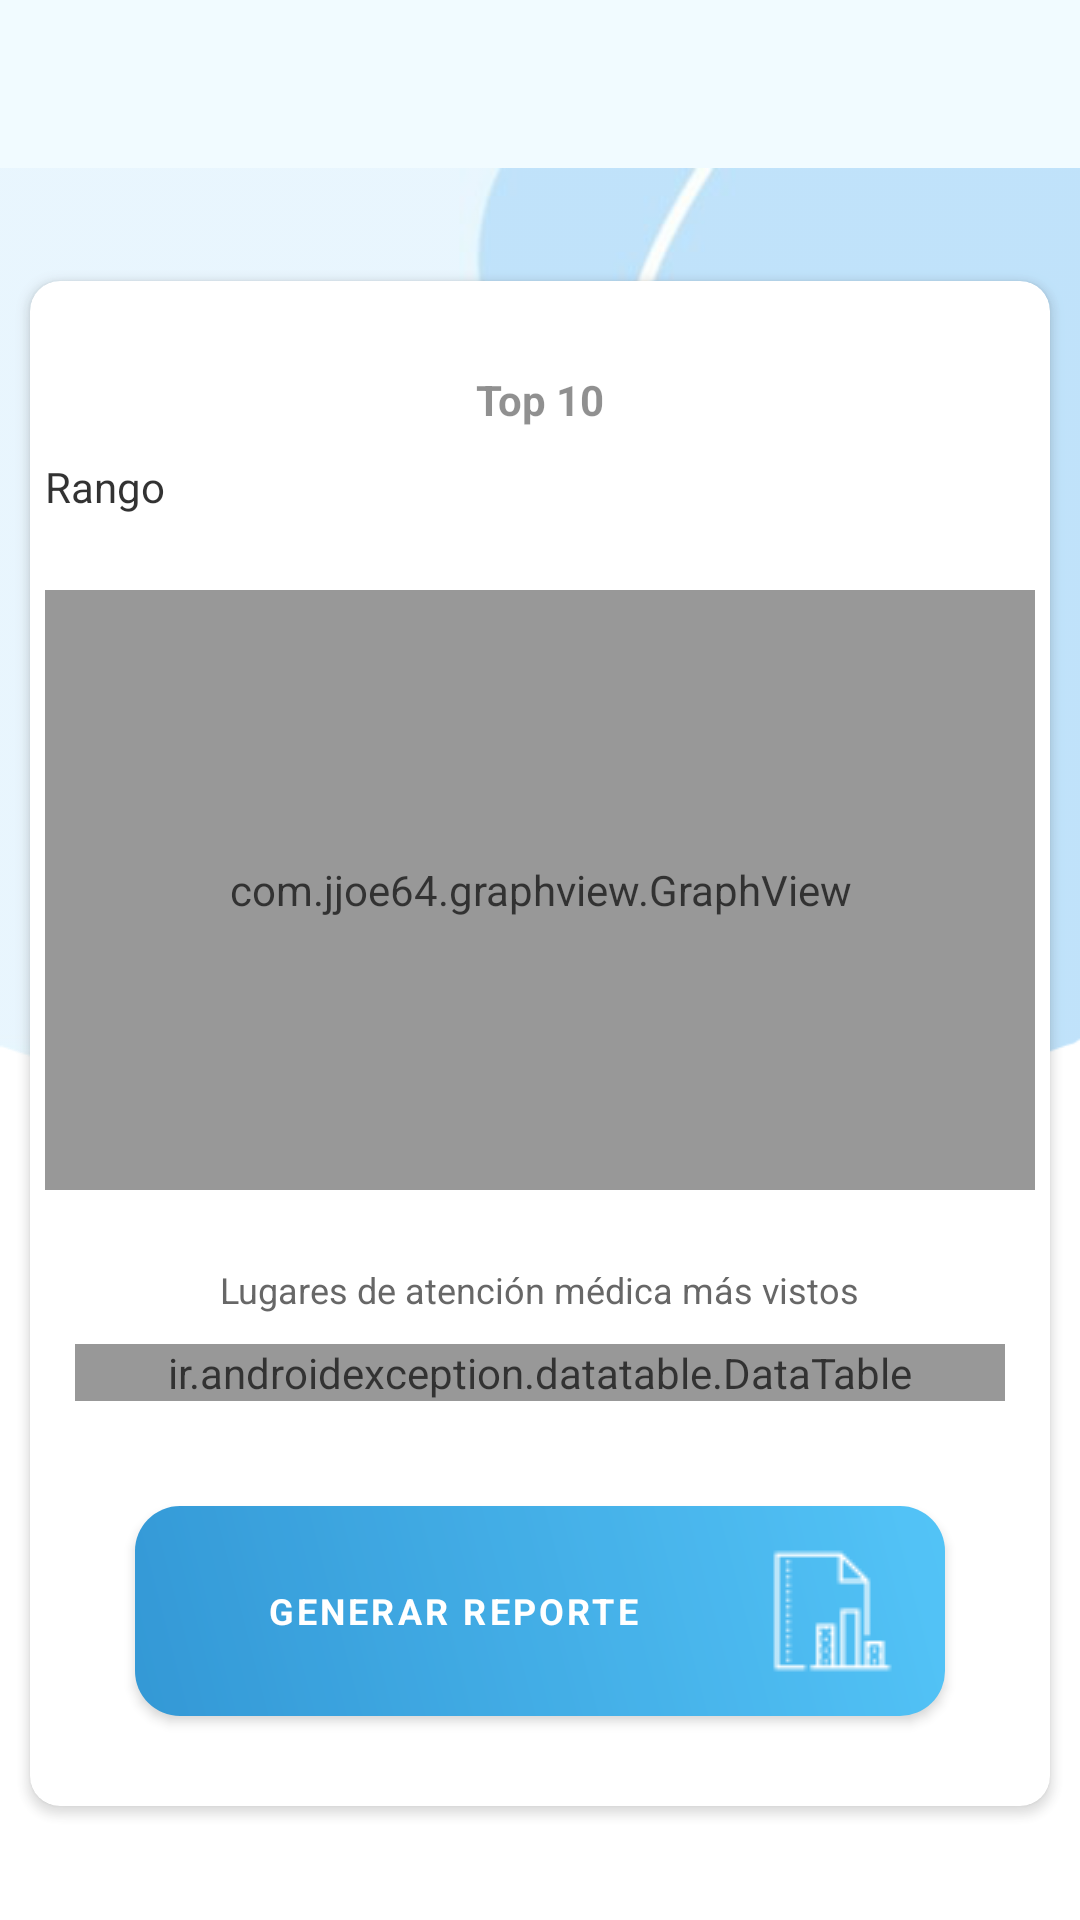

Android layout source for this screen:
<!-- AndroidManifest.xml: application theme Theme.Geolam -->
<!-- res/layout/activity_reporte_grafico_top.xml -->
<?xml version="1.0" encoding="utf-8"?>
<RelativeLayout xmlns:android="http://schemas.android.com/apk/res/android"
    xmlns:app="http://schemas.android.com/apk/res-auto"
    xmlns:tools="http://schemas.android.com/tools"

    android:layout_width="match_parent"
    android:layout_height="match_parent"
    tools:context=".ReporteGraficoTop">
    <include layout="@layout/activity_menu_toolbar"/>
    <RelativeLayout
        android:layout_width="match_parent"
        android:background="@drawable/imagen_gestion"
        android:layout_below="@+id/iMenuSupe"
        android:alpha="0.8"
        android:layout_height="wrap_content">


        <androidx.cardview.widget.CardView
            android:id="@+id/card2"
            android:layout_width="match_parent"
            android:layout_height="wrap_content"
            android:layout_centerVertical="true"
            android:layout_marginStart="5dp"
            android:layout_marginEnd="5dp"
            android:elevation="10dp"
            android:foregroundGravity="center"
            app:cardCornerRadius="10dp"
            app:cardUseCompatPadding="true">

            <ScrollView
                android:layout_width="match_parent"
                android:layout_height="wrap_content">

                <LinearLayout
                    android:layout_width="match_parent"
                    android:layout_height="wrap_content"
                    android:layout_margin="5dp"
                    android:orientation="vertical">

                    <RelativeLayout
                        android:layout_width="match_parent"
                        android:layout_height="wrap_content">

                        <TextView
                            android:id="@+id/text1"
                            android:layout_width="match_parent"
                            android:layout_height="wrap_content"
                            android:layout_marginTop="25dp"
                            android:gravity="center_horizontal"
                            android:text="Top 10"
                            android:textStyle="bold" />

                        <TextView
                            android:id="@+id/tvRango"
                            android:layout_below="@id/text1"
                            android:layout_width="match_parent"
                            android:layout_height="wrap_content"
                            android:layout_marginTop="10dp"
                            android:textColor="@color/black"
                            android:text="Rango"/>


                        <RelativeLayout
                            android:id="@+id/Rlay2"
                            android:layout_width="match_parent"
                            android:layout_height="200dp"
                            android:layout_below="@id/tvRango"
                            android:layout_marginTop="25dp">

                            <com.jjoe64.graphview.GraphView
                                android:id="@+id/grafica2"
                                android:layout_width="match_parent"
                                android:layout_height="match_parent"


                                />
                        </RelativeLayout>

                        <TextView
                            android:id="@+id/text2"
                            android:layout_width="wrap_content"
                            android:layout_height="wrap_content"
                            android:layout_below="@+id/Rlay2"
                            android:layout_centerHorizontal="true"
                            android:layout_marginTop="25dp"
                            android:text="Lugares de atención médica más vistos"
                            android:textColor="@color/cardview_dark_background"
                            android:textSize="12sp">

                        </TextView>

                        <ir.androidexception.datatable.DataTable
                            android:id="@+id/data_table2"
                            android:layout_width="match_parent"
                            android:layout_height="wrap_content"
                            android:layout_below="@+id/text2"
                            android:layout_margin="10dp"
                            app:corner_radius="8dp"
                            app:direction="ltr"

                            app:header_background_color="#FF017FCC"
                            app:header_gravity="center"
                            app:header_horizontal_padding="0dp"
                            app:header_text_color="#FFFFFF"
                            app:header_text_size="4sp"
                            app:header_vertical_padding="16dp"
                            app:persian_number="false"
                            app:row_background_color="#fff"
                            app:row_gravity="center"
                            app:row_text_color="#000"
                            app:row_text_size="3sp"
                            app:row_vertical_padding="16dp"
                            app:shadow="8dp" />

                    </RelativeLayout>

                    <com.google.android.material.button.MaterialButton
                        android:id="@+id/btnGenerarPDFLugaresVisitados2"
                        android:layout_width="match_parent"
                        android:layout_height="wrap_content"
                        android:layout_gravity="center_horizontal"
                        android:layout_marginStart="30dp"
                        android:layout_marginTop="25dp"
                        android:layout_marginEnd="30dp"
                        android:layout_marginBottom="25dp"
                        android:background="@drawable/degradado2"
                        android:drawableEnd="@drawable/barras_"
                        android:text="Generar reporte"
                        android:textSize="12sp"
                        android:textAlignment="center"
                        android:textStyle="bold"
                        app:backgroundTint="@null" />


                </LinearLayout>
            </ScrollView>
        </androidx.cardview.widget.CardView>
    </RelativeLayout>
</RelativeLayout>
<!-- res/layout/activity_menu_toolbar.xml (included above) -->
<?xml version="1.0" encoding="utf-8"?>
<com.google.android.material.appbar.AppBarLayout
    xmlns:android="http://schemas.android.com/apk/res/android"
    xmlns:app="http://schemas.android.com/apk/res-auto"
    android:layout_width="match_parent"
    android:layout_height="wrap_content"
    android:id="@+id/iMenuSupe"
    android:orientation="vertical">
  <androidx.appcompat.widget.Toolbar
      android:id="@+id/toolbar"
      android:layout_width="match_parent"
      android:layout_height="wrap_content"
      android:theme="@style/ToolbarTheme"
      android:background="@color/celestec"
      android:backgroundTint="@null"
      app:titleTextColor="@color/base">

  </androidx.appcompat.widget.Toolbar>
</com.google.android.material.appbar.AppBarLayout>
<!-- resources referenced by this layout -->
<resources>
  <color name="base">#FF027FCC</color>
  <color name="black">#FF000000</color>
  <color name="celestec">#fff1fbff</color>
  <!-- drawable barras_: png bitmap (drawable, 772 bytes) -->
  <!-- drawable degradado2 (drawable-v24) -->
  <?xml version="1.0" encoding="utf-8"?>
  <shape xmlns:android="http://schemas.android.com/apk/res/android"
  android:shape="rectangle">
      <gradient
          android:startColor="#FF017FCC"
          android:endColor="#FF29B6F6"
          android:angle="45" />
  
      <corners
      android:radius="15dp"
      />
  </shape>
  <!-- drawable imagen_gestion (drawable) -->
  <?xml version="1.0" encoding="utf-8"?>
  <bitmap xmlns:android="http://schemas.android.com/apk/res/android"
      android:layout_width="match_parent"
      android:layout_height="match_parent"
      android:src="@drawable/fondo5_"
  
      android:alpha="0.6"/>
  <style name="ToolbarTheme" parent="ThemeOverlay.AppCompat.ActionBar">
          <item name="colorControlNormal">@color/base</item>
          <item name="colorControlHighlight">@color/celesteb</item>
          <item name="android:shadowRadius">5</item>
  
          <item name="android:angle">45</item>
          <item name="actionBarPopupTheme">@id/tvTituRefe</item>
          <item name="actionButtonStyle">@drawable/circular</item>
          <item name="android:radius">120dp</item>
          <item name="titleTextColor">@color/base</item>
          <item name="android:windowTitleBackgroundStyle">@color/naranja_fuerte</item>
          <item name="android:background">@color/transparent</item>
         <item name="android:backgroundTint">@null</item>
      </style>
  <style name="Theme.Geolam" parent="Theme.MaterialComponents.DayNight.NoActionBar">
          
          <item name="colorPrimary">@color/base</item>
          <item name="colorPrimaryVariant">#43FA4B</item>
          <item name="colorOnPrimary">@color/white</item>
          <item name="fontFamily">@color/black</item>
          
          <item name="colorSecondary">@color/teal_200</item>
          <item name="colorSecondaryVariant">@color/base</item>
          <item name="colorOnSecondary">@color/black</item>
          
          <item name="android:statusBarColor">@color/base</item>
          
      </style>
  <!-- drawable fondo5_: png bitmap (drawable, 40324 bytes) -->
  <color name="celesteb">#ffd7e7f4</color>
  <!-- drawable circular (drawable) -->
  <?xml version="1.0" encoding="utf-8"?>
  <shape xmlns:android="http://schemas.android.com/apk/res/android"
      android:shape="rectangle">
      <solid
      android:color="@color/base" />
      <gradient
          android:startColor="#82BF79"
          android:endColor="#46ADD5"
          android:angle="100" />
  
      <size
          android:width="120dp"
          android:height="40dp"/>
  
      <corners
          android:bottomLeftRadius="50dp"
          android:bottomRightRadius="1dp"/>
  
  
  
  
  </shape>
  <color name="naranja_fuerte">#FF6869</color>
  <color name="transparent">#0000ffff</color>
  <color name="white">#FFFFFFFF</color>
  <color name="teal_200">#FF03DAC5</color>
</resources>
